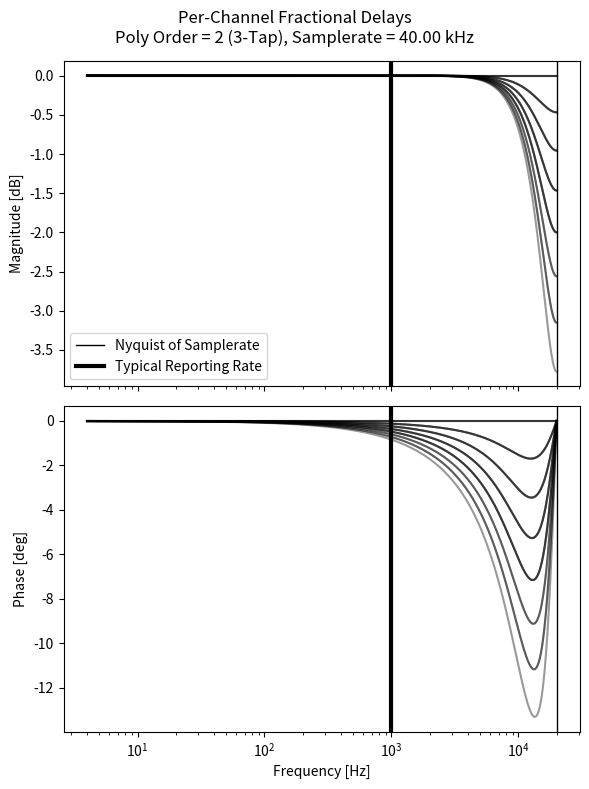
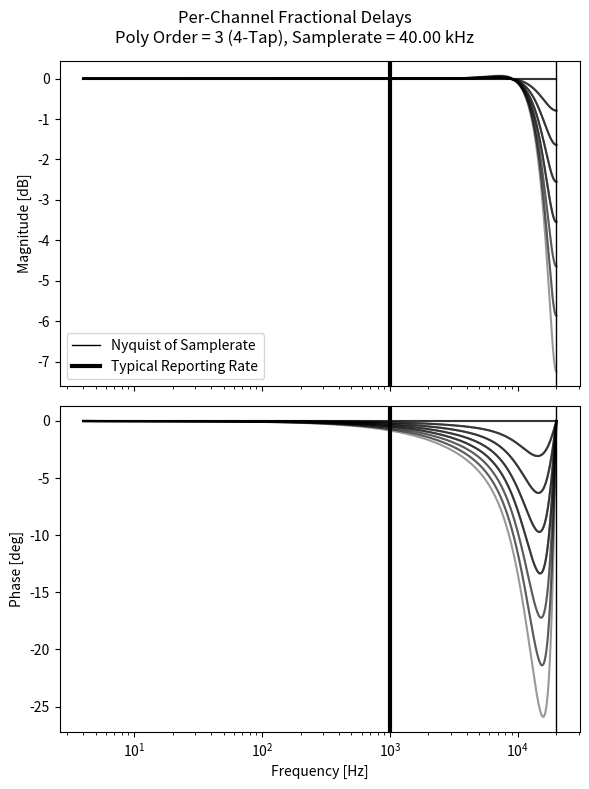
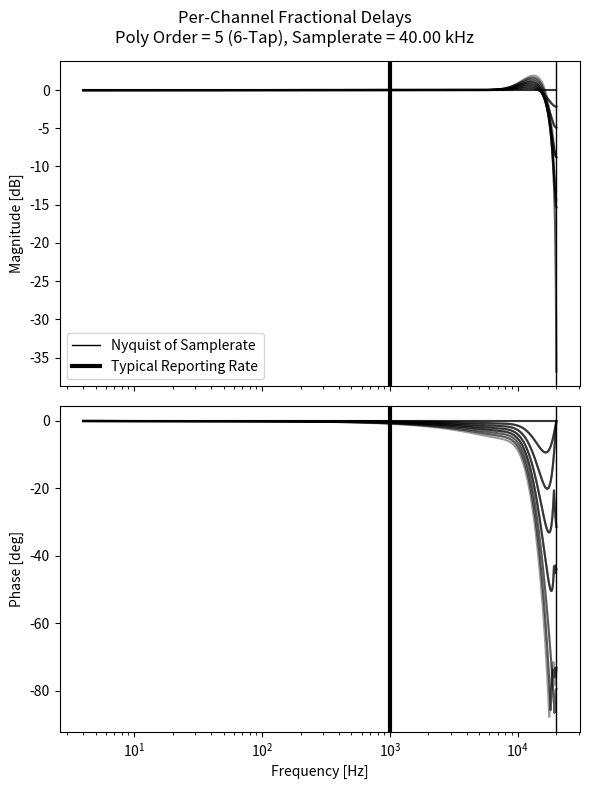

Write the Python code that produced these figures, in order.
import numpy as np
from numpy.typing import NDArray
import matplotlib.pyplot as plt
from scipy import signal


# Timing components
adc_clock_speed = 50e6  # [Hz]
adc_clock_period = 1.0 / adc_clock_speed  # [s]
adc_sample_hold_cycles = 16.5  # [dimensionless]
adc_sample_hold = adc_sample_hold_cycles * adc_clock_period  # [s]
adc_conversion_time = 0.0  # [s] TODO: figure out how long this is

# Calculate fractional delay needed for each channel to align with the first sample group
#   Each group starts as soon as the previous one is done
delay_per_group = adc_sample_hold + adc_conversion_time  # [s]

groups = [
    [8, 9, 0],
    [10, 12, 1],
    [11, 13, 2],
    [14, 15, 3],
    [16, 17, 4],
    [18, 5],
    [19, 6],
    [7]
]

delays = np.zeros(20)  # [s] delay of each channel
for i, group in enumerate(groups):
    delays[group] = i * delay_per_group


# Build fractional-delay filters for each channel

def poly_taps(order: int, delay: float) -> NDArray:

    taps = np.zeros(order)

    for k in range(order):
        coeff = 1.0
        kv = float(k)
        for m in range(order):
            mv = float(m)
            if m != k:
                coeff *= (delay - mv) / (kv - mv)
        taps[k] = coeff
    
    return taps


# NOTE: We can apply the delay at either the full or decimated frequency
samplerate = 40e3  # [Hz]
sample_period = 1.0 / samplerate  # [s]
reporting_rate = 1e3  # [Hz]
fractional_delays = delays / sample_period  # [dimensionless] 

for order in [3, 4, 6]:

    taps = [poly_taps(order, delay) for delay in fractional_delays]

    w = 2.0 * np.pi * samplerate * np.logspace(-4, np.log10(0.5), 1000)
    responses = []
    for b in taps:
        _, h = signal.freqz(b, worN=w, fs=2.0 * np.pi * samplerate)
        mag = 20.0 * np.log10(np.abs(h))  # [dB] frequency response magnitude
        phase = np.unwrap(np.angle(h, deg=True))  # [deg] phase lag frequency response
        responses.append((mag, phase))

    fig, (ax1, ax2) = plt.subplots(2, 1, figsize=(6, 8), sharex=True)
    plt.suptitle(f"Per-Channel Fractional Delays\nPoly Order = {order - 1} ({order}-Tap), Samplerate = {samplerate * 1e-3:.2f} kHz")
    for mag, phase in responses:
        plt.sca(ax1)
        plt.semilogx(
            w / (2.0 * np.pi),
            mag,
            color="k",
            alpha=0.4,
            linestyle="-",
        )
        plt.ylabel("Magnitude [dB]")

        plt.sca(ax2)
        plt.semilogx(
            w / (2.0 * np.pi),
            phase,
            color="k",
            alpha=0.4,
            linestyle="-",
        )
        plt.xlabel("Frequency [Hz]")
        plt.ylabel("Phase [deg]")

    plt.sca(ax1)
    plt.axvline(samplerate / 2, color='k', linewidth=1, label="Nyquist of Samplerate")
    plt.axvline(reporting_rate, color='k', linewidth=3, label="Typical Reporting Rate")
    plt.legend()
    plt.sca(ax2)
    plt.axvline(samplerate / 2, color='k', linewidth=1,)
    plt.axvline(reporting_rate, color='k', linewidth=3,)

    plt.tight_layout()

    plt.savefig(f"./fractional_delay_order{order}.svg")

plt.show()